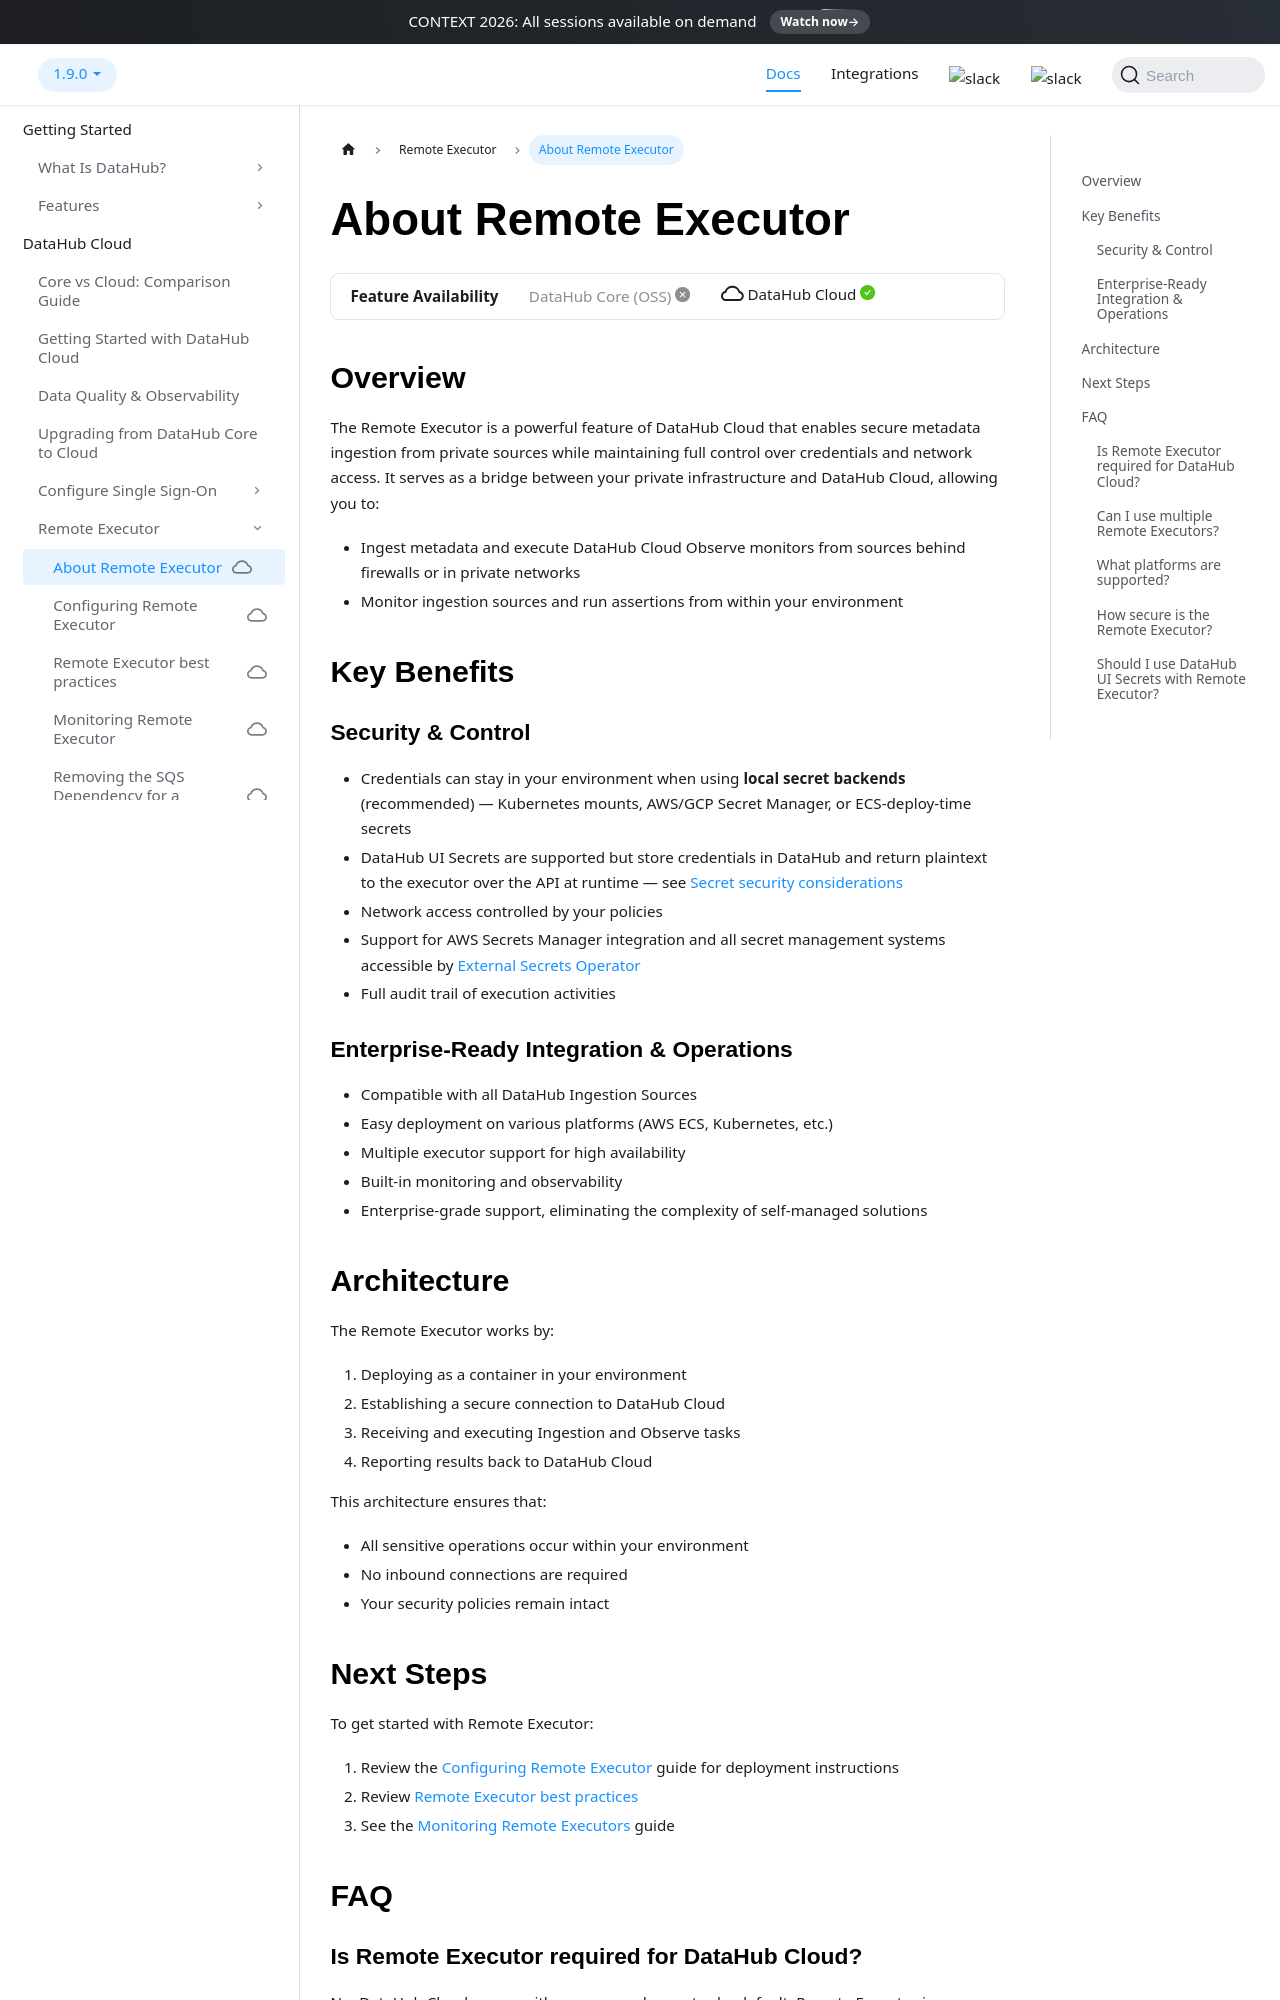

repository: datahub-project/datahub · page: docs/managed-datahub/remote-executor/about/index.html · generator: docusaurus

---
title: About Remote Executor
description: Learn about DataHub's Remote Executor feature for secure metadata ingestion from private sources
---

import FeatureAvailability from '@site/src/components/FeatureAvailability';

# About Remote Executor

<FeatureAvailability saasOnly />

## Overview

The Remote Executor is a powerful feature of DataHub Cloud that enables secure metadata ingestion from private sources while maintaining full control over credentials and network access. It serves as a bridge between your private infrastructure and DataHub Cloud, allowing you to:

- Ingest metadata and execute DataHub Cloud Observe monitors from sources behind firewalls or in private networks
- Monitor ingestion sources and run assertions from within your environment

## Key Benefits

### Security & Control

- Credentials can stay in your environment when using **local secret backends** (recommended) — Kubernetes mounts, AWS/GCP Secret Manager, or ECS-deploy-time secrets
- DataHub UI Secrets are supported but store credentials in DataHub and return plaintext to the executor over the API at runtime — see [Secret security considerations](../operator-guide/setting-up-remote-ingestion-executor.md#secret-security-considerations)
- Network access controlled by your policies
- Support for AWS Secrets Manager integration and all secret management systems accessible by [External Secrets Operator](https://external-secrets.io/latest/provider/aws-secrets-manager/)
- Full audit trail of execution activities

### Enterprise-Ready Integration & Operations

- Compatible with all DataHub Ingestion Sources
- Easy deployment on various platforms (AWS ECS, Kubernetes, etc.)
- Multiple executor support for high availability
- Built-in monitoring and observability
- Enterprise-grade support, eliminating the complexity of self-managed solutions

## Architecture

The Remote Executor works by:

1. Deploying as a container in your environment
2. Establishing a secure connection to DataHub Cloud
3. Receiving and executing Ingestion and Observe tasks
4. Reporting results back to DataHub Cloud

This architecture ensures that:

- All sensitive operations occur within your environment
- No inbound connections are required
- Your security policies remain intact
